Labelled photos from "weather_dataset", an image-classification folder in litvix-whale/llm. The possible labels are: cloudy, rain, shine, sunrise.

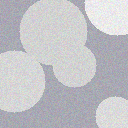
Label: cloudy

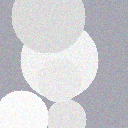
Label: cloudy

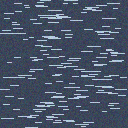
Label: rain

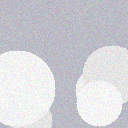
Label: cloudy

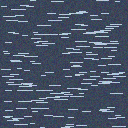
Label: rain

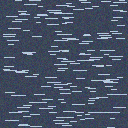
Label: rain
